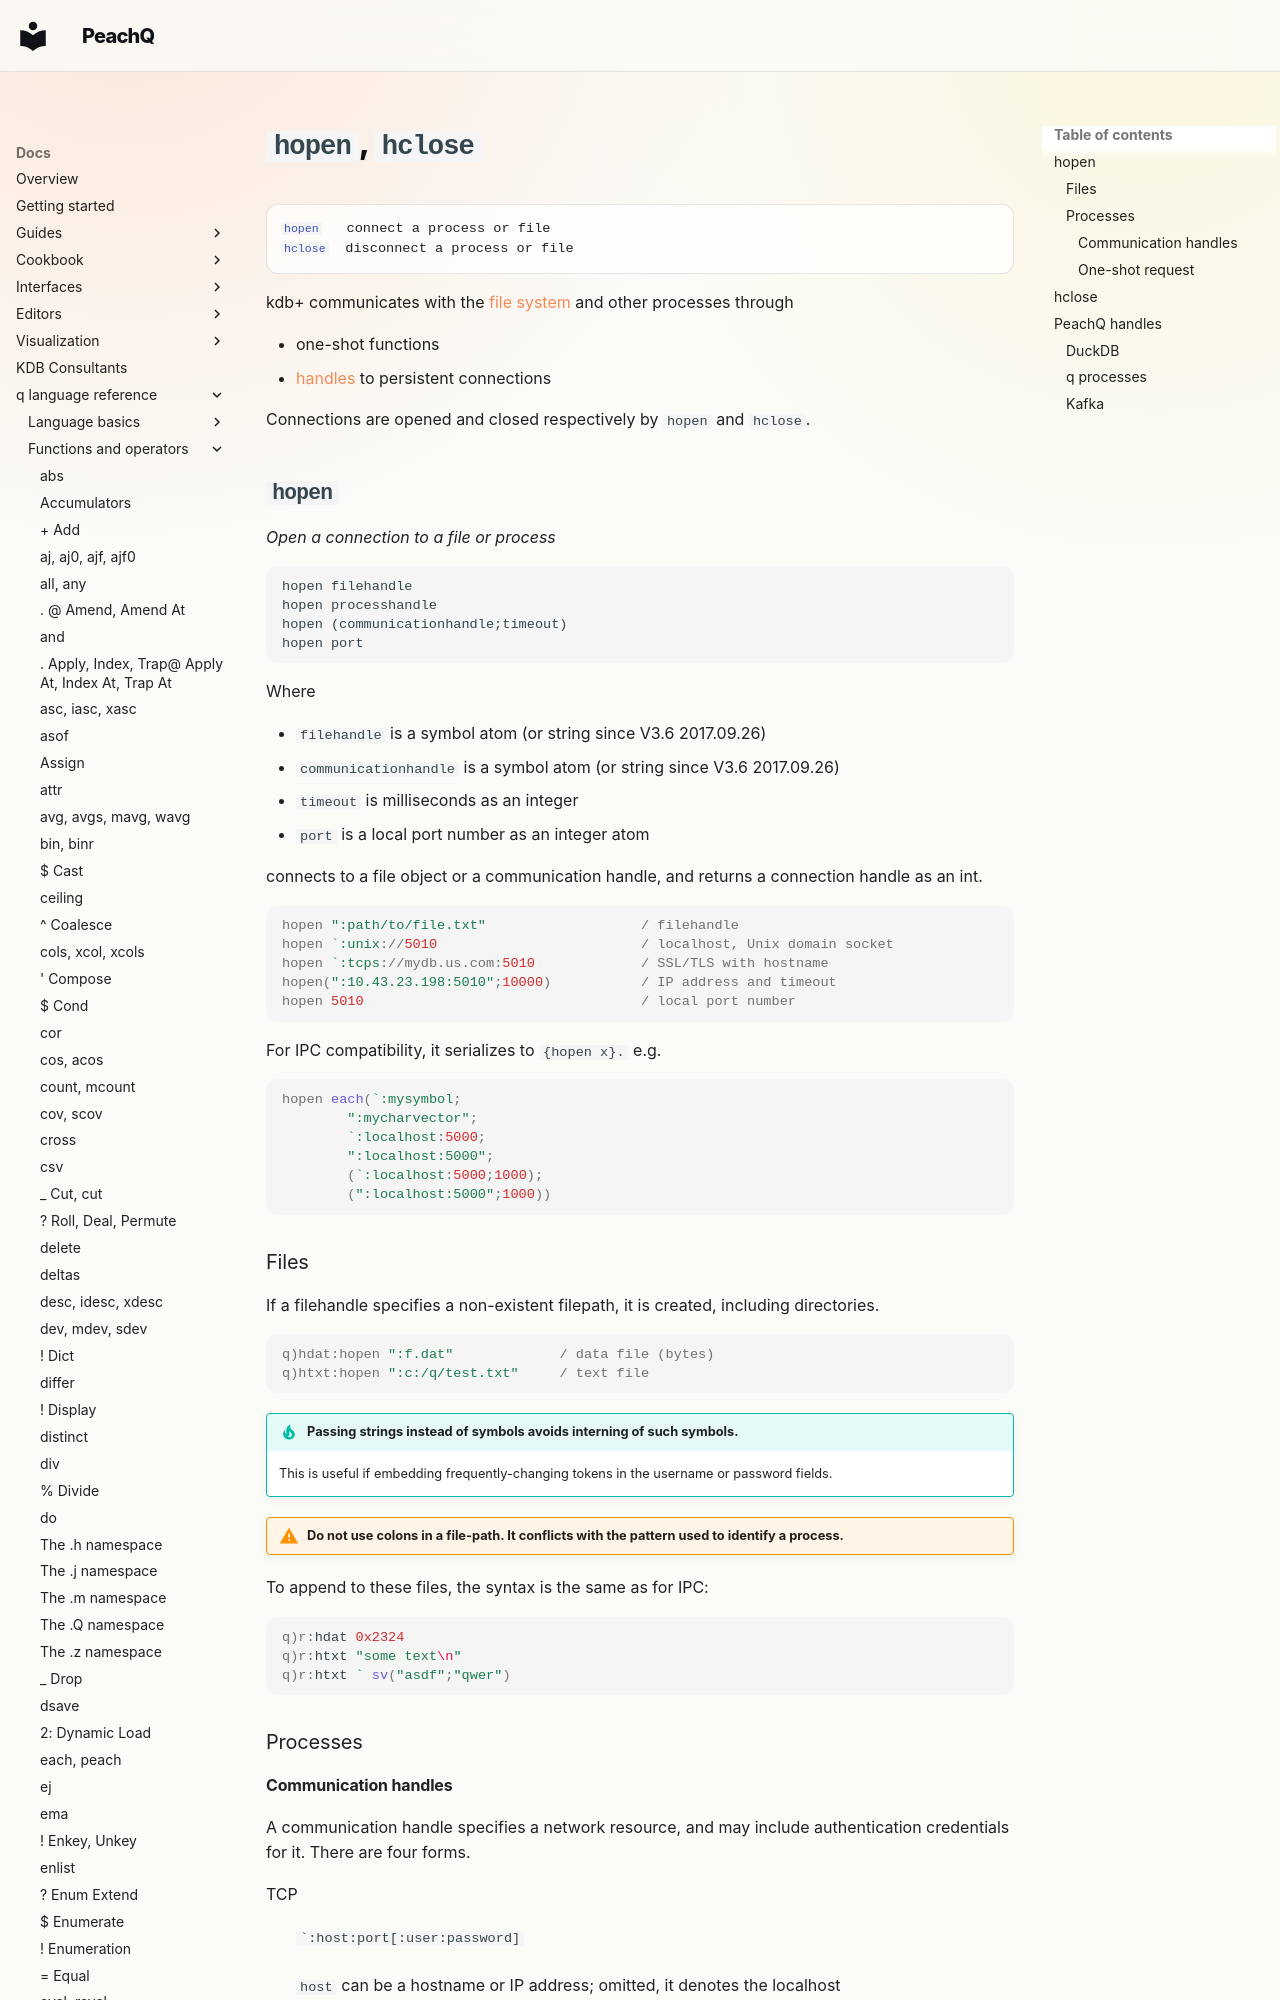

repository: peachq-org/peachq-website · page: docs/ref/hopen/index.html · generator: mkdocs

---
title: Connect and disconnect files and processes | Reference | kdb+ and q documentation
description: hopen and hclose are q keywords for connecting and disconnecting files and processes.
author: KX Systems, Inc., a subsidiary of KX Software Limited
---
# `hopen`, `hclose`


<div markdown="1" class="typewriter">
[`hopen`](#hopen)   connect a process or file
[`hclose`](#hclose)  disconnect a process or file
</div>


kdb+ communicates with the [file system](../basics/files.md) and other processes through

-   one-shot functions
-   [handles](../basics/handles.md) to persistent connections

Connections are opened and closed respectively by `hopen` and `hclose`.


## `hopen`

_Open a connection to a file or process_

```syntax
hopen filehandle
hopen processhandle
hopen (communicationhandle;timeout)
hopen port
```

Where

-   `filehandle` is a symbol atom (or string since V3.6 2017.09.26)
-   `communicationhandle` is a symbol atom (or string since V3.6 2017.09.26)
-   `timeout` is milliseconds as an integer
-   `port` is a local port number as an integer atom

connects to a file object or a communication handle, and returns a connection handle as an int.

```q
hopen ":path/to/file.txt"                   / filehandle
hopen `:unix://5010                         / localhost, Unix domain socket
hopen `:tcps://mydb.us.com:5010             / SSL/TLS with hostname
hopen(":10.43.23.198:5010";10000)           / IP address and timeout
hopen 5010                                  / local port number
```

For IPC compatibility, it serializes to `{hopen x}.` e.g.

```q
hopen each(`:mysymbol;
        ":mycharvector";
        `:localhost:5000;
        ":localhost:5000";
        (`:localhost:5000;1000);
        (":localhost:5000";1000))
```

### Files

If a filehandle specifies a non-existent filepath, it is created, including directories.

```q
q)hdat:hopen ":f.dat"             / data file (bytes)
q)htxt:hopen ":c:/q/test.txt"     / text file
```

!!! tip "Passing strings instead of symbols avoids interning of such symbols."

    This is useful if embedding frequently-changing tokens in the username or password fields.

!!! warning "Do not use colons in a file-path. It conflicts with the pattern used to identify a process."

To append to these files, the syntax is the same as for IPC:

```q
q)r:hdat 0x2324
q)r:htxt "some text\n"
q)r:htxt ` sv("asdf";"qwer")
```


### Processes
